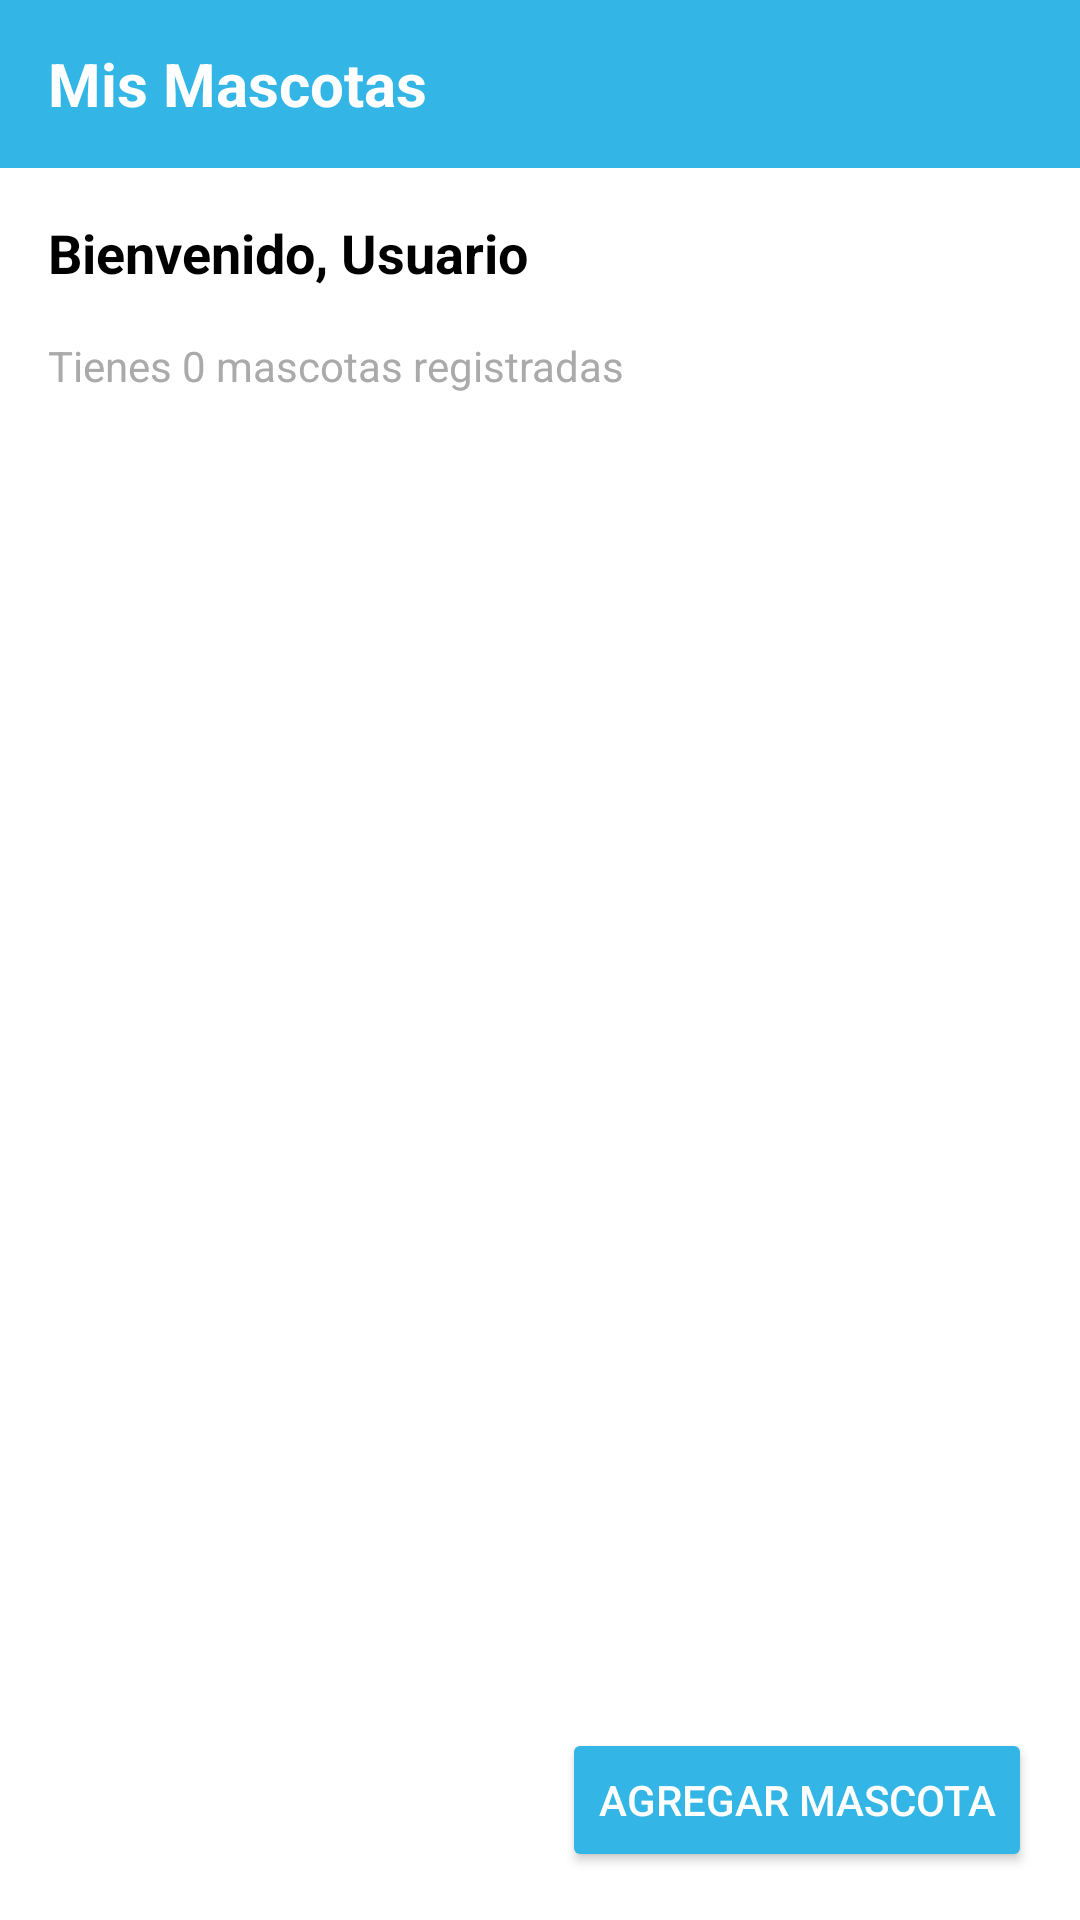

Write the Android layout XML for this screen, with the resource values it uses.
<!-- AndroidManifest.xml: application theme Theme.PetDaily -->
<!-- res/layout/activity_mascotas.xml -->
<android.widget.RelativeLayout xmlns:android="http://schemas.android.com/apk/res/android" android:layout_width="match_parent" android:layout_height="match_parent" android:background="@android:color/white">
    <LinearLayout android:id="@+id/toolbar" android:layout_width="match_parent" android:layout_height="56dp" android:background="@android:color/holo_blue_light" android:orientation="horizontal" android:gravity="center_vertical" android:paddingHorizontal="16dp">
        <TextView android:id="@+id/tvTitle" android:layout_width="0dp" android:layout_height="wrap_content" android:layout_weight="1" android:text="Mis Mascotas" android:textColor="@android:color/white" android:textSize="20sp" android:textStyle="bold"/>
    </LinearLayout>
    <TextView android:id="@+id/tvBienvenido" android:layout_width="match_parent" android:layout_height="wrap_content" android:layout_below="@id/toolbar" android:padding="16dp" android:text="Bienvenido, Usuario" android:textColor="@android:color/black" android:textSize="18sp" android:textStyle="bold"/>
    <TextView android:id="@+id/tvCantidadMascotas" android:layout_width="match_parent" android:layout_height="wrap_content" android:layout_below="@id/tvBienvenido" android:paddingStart="16dp" android:paddingEnd="16dp" android:text="Tienes 0 mascotas registradas" android:textColor="@android:color/darker_gray" android:textSize="14sp"/>
    <ListView android:id="@+id/lvMascotas" android:layout_width="match_parent" android:layout_height="0dp" android:layout_below="@id/tvCantidadMascotas" android:layout_above="@id/btnAgregarMascota" android:layout_marginTop="8dp"/>
    <Button android:id="@+id/btnAgregarMascota" android:layout_width="wrap_content" android:layout_height="wrap_content" android:layout_alignParentBottom="true" android:layout_alignParentEnd="true" android:layout_margin="16dp" android:text="Agregar Mascota" android:backgroundTint="@android:color/holo_blue_light" android:textColor="@android:color/white"/>
</android.widget.RelativeLayout>
<!-- resources referenced by this layout -->
<resources>
  <style name="Theme.PetDaily" parent="android:Theme.Material.Light.NoActionBar" />
</resources>
